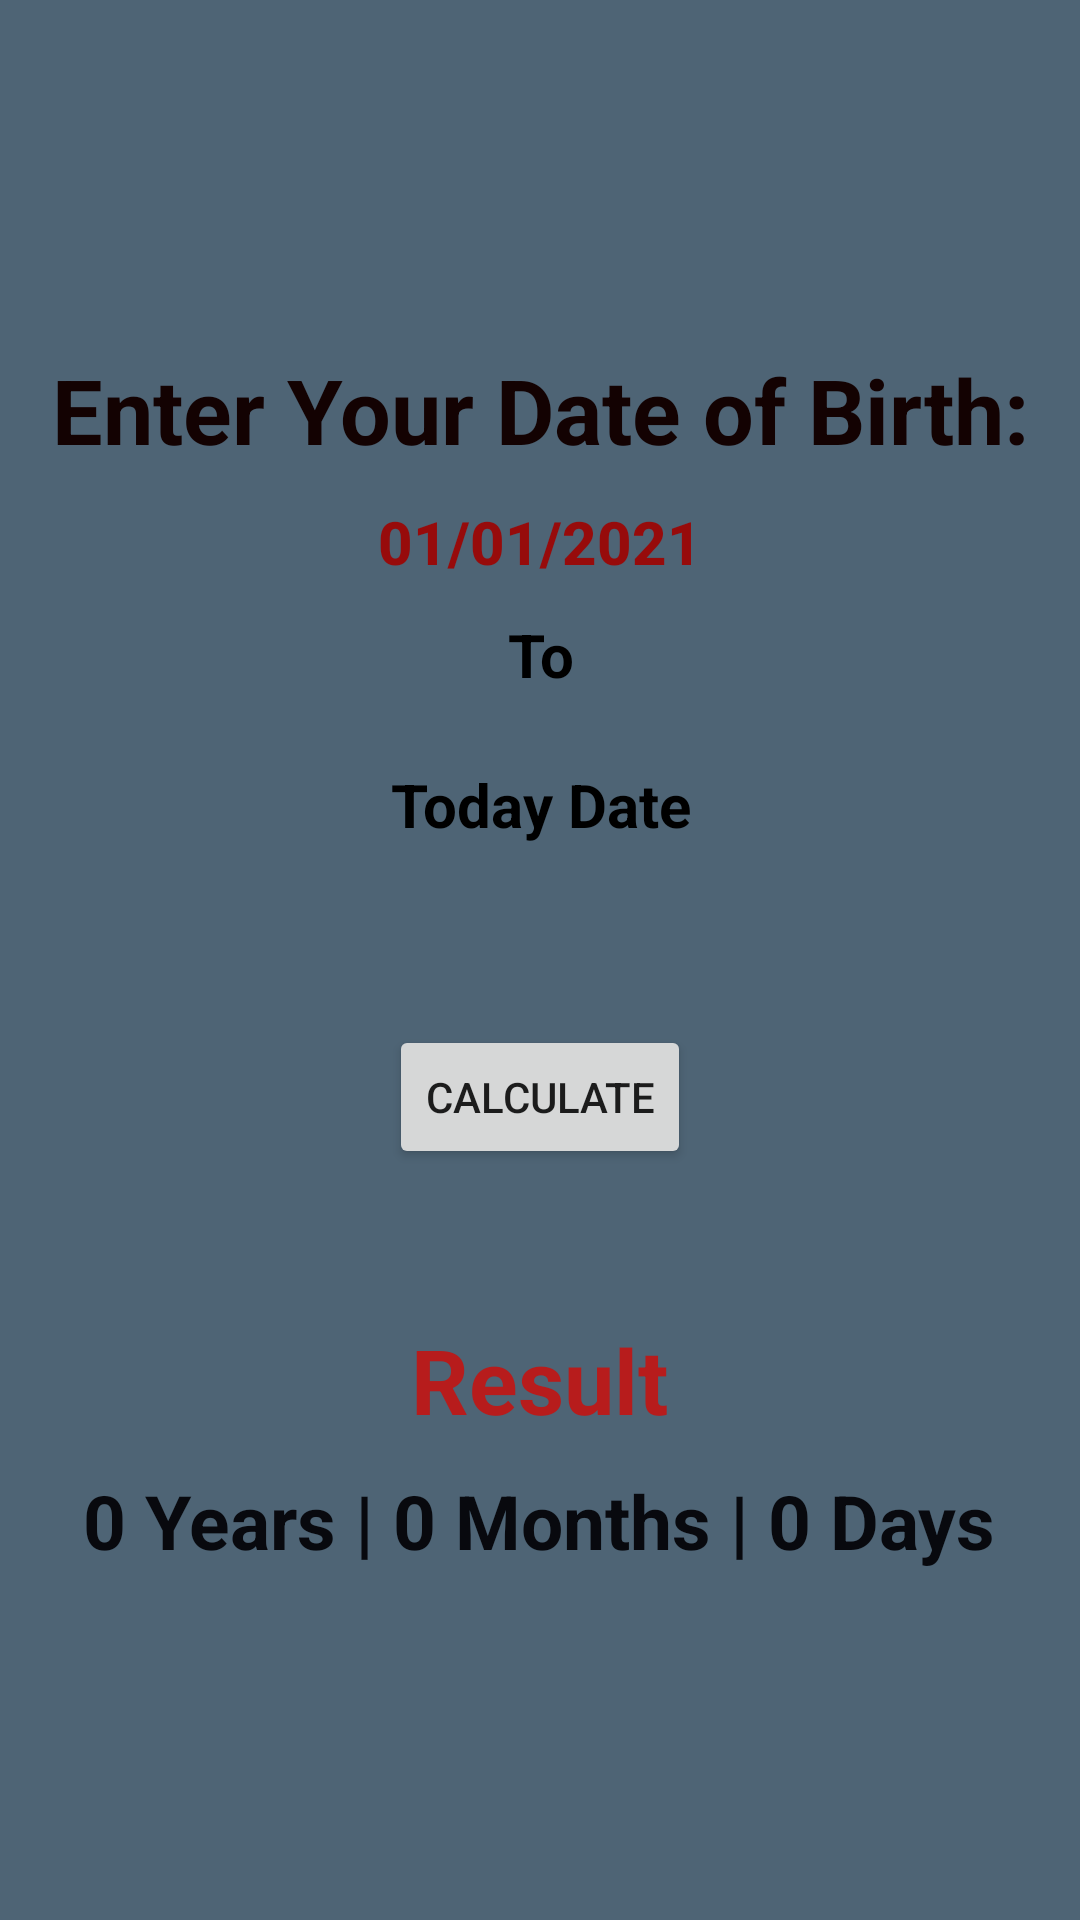

Write the Android layout XML for this screen, with the resource values it uses.
<!-- AndroidManifest.xml: application theme Theme.LifeStyleCalculator -->
<!-- res/layout/activity_age_calculator.xml -->
<?xml version="1.0" encoding="utf-8"?>
<LinearLayout
    xmlns:android="http://schemas.android.com/apk/res/android"
    xmlns:tools="http://schemas.android.com/tools"
    android:layout_width="match_parent"
    android:layout_height="match_parent"
    android:gravity="center"
    android:orientation="vertical"
    android:padding="10dp"
    android:background="#4E6475"

    tools:context=".AgeCalculatorActivity">


       <TextView
           android:layout_width="match_parent"
           android:layout_height="wrap_content"
           android:text="Enter Your Date of Birth:"
           android:textSize="30sp"
           android:gravity="center"
           android:textColor="#130202"
           android:textStyle="bold"
           />

        <Button
            android:id="@+id/bt_birth"
            android:layout_width="wrap_content"
            android:layout_height="wrap_content"
            android:background="@android:color/transparent"
            android:drawableRight="@drawable/ic_baseline"
            android:text="01/01/2021"
            android:textStyle="bold"
            android:textColor="#970B0B"
            android:textSize="20sp" />

        
        <TextView
            android:layout_width="wrap_content"
            android:layout_height="50dp"
            android:gravity="center_horizontal"
            android:text="To"
            android:textColor="@color/black"
            android:textSize="20sp"
            android:textStyle="bold" />


    <TextView
        android:layout_width="match_parent"
        android:layout_height="wrap_content"
        android:text="Today Date"
        android:textSize="20sp"
        android:gravity="center"
        android:textColor="#000000"
        android:textStyle="bold"
        />

        <Button
            android:id="@+id/bt_today"
            android:layout_width="wrap_content"
            android:layout_height="50dp"
            android:background="@android:color/transparent"
            android:drawableRight="@drawable/ic_baseline"
            android:textColor="@color/black"
            android:textSize="13sp" />


    <Button
        android:id="@+id/btn_calculate"
        android:layout_width="wrap_content"
        android:layout_height="wrap_content"
        android:layout_marginTop="10dp"
        android:text="calculate" />


    <TextView
        android:layout_width="wrap_content"
        android:layout_height="wrap_content"
        android:layout_marginTop="50dp"
        android:text="Result"
        android:textColor="#B71C1C"
        android:textSize="30sp"
        android:textStyle="bold" />


    <TextView
        android:id="@+id/tv_result"
        android:layout_width="wrap_content"
        android:layout_height="wrap_content"
        android:layout_marginTop="10dp"
        android:text="0 Years | 0 Months | 0 Days"
        android:textColor="#08090E"
         android:textSize="25sp"
        android:textStyle="bold"/>


</LinearLayout>
<!-- resources referenced by this layout -->
<resources>
  <style name="Theme.LifeStyleCalculator" parent="Theme.MaterialComponents.DayNight.DarkActionBar">
          
          <item name="colorPrimary">@color/purple_500</item>
          <item name="colorPrimaryVariant">@color/purple_700</item>
          <item name="colorOnPrimary">@color/white</item>
          
          <item name="colorSecondary">@color/teal_200</item>
          <item name="colorSecondaryVariant">@color/teal_700</item>
          <item name="colorOnSecondary">@color/black</item>
          
          <item name="android:statusBarColor" tools:targetApi="l">?attr/colorPrimaryVariant</item>
          
      </style>
  <!-- not gathered from this repository: default colours our renderer supplied (Android Studio template values) -->
  <color name="purple_500">#FF6200EE</color>
  <color name="purple_700">#FF3700B3</color>
  <color name="teal_200">#FF03DAC5</color>
  <color name="teal_700">#FF018786</color>
  <color name="black">#FF000000</color>
  <color name="white">#FFFFFFFF</color>
</resources>
